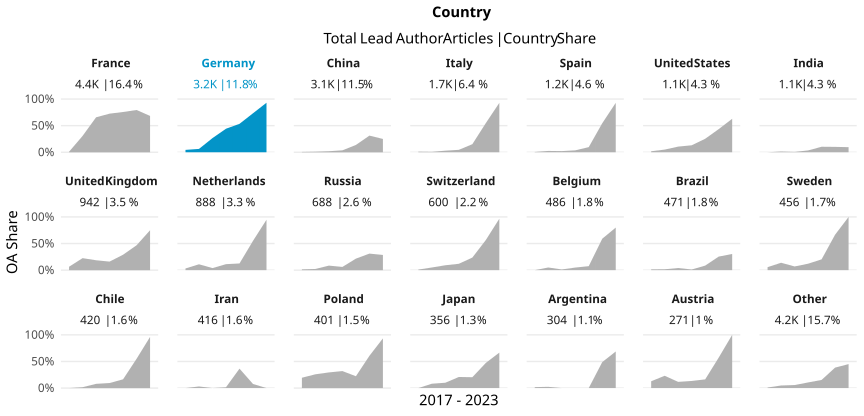

The table this chart was drawn from, first rows:
country_name_fct, cr_year, articles, cc_total, prop
France, '17, 625, 6, 0.0096
France, '18, 653, 200, 0.3063
France, '19, 719, 472, 0.6565
France, '20, 735, 533, 0.7252
France, '21, 760, 575, 0.7566
France, '22, 680, 540, 0.7941
France, '23, 230, 157, 0.6826
Germany, '17, 451, 20, 0.04435
Germany, '18, 478, 30, 0.06276
Germany, '19, 530, 141, 0.266
Germany, '20, 509, 225, 0.442
Germany, '21, 528, 282, 0.5341
Germany, '22, 516, 378, 0.7326
Germany, '23, 143, 133, 0.9301
China, '17, 468, 3, 0.00641
China, '18, 461, 5, 0.01085
China, '19, 526, 10, 0.01901
China, '20, 441, 16, 0.03628
China, '21, 495, 68, 0.1374
China, '22, 531, 166, 0.3126
China, '23, 152, 38, 0.25
Italy, '17, 272, 3, 0.01103
Italy, '18, 247, 2, 0.008097
Italy, '19, 272, 8, 0.02941
Italy, '20, 286, 13, 0.04545
Italy, '21, 297, 45, 0.1515
Italy, '22, 250, 137, 0.548
Italy, '23, 97, 90, 0.9278
Spain, '17, 171, 1, 0.005848
Spain, '18, 162, 4, 0.02469
Spain, '19, 188, 4, 0.02128
Spain, '20, 195, 7, 0.0359
Spain, '21, 239, 23, 0.09623
Spain, '22, 200, 109, 0.545
Spain, '23, 70, 65, 0.9286
United States, '17, 216, 4, 0.01852
United States, '18, 160, 8, 0.05
United States, '19, 151, 16, 0.106
United States, '20, 168, 22, 0.131
United States, '21, 245, 62, 0.2531
United States, '22, 145, 63, 0.4345
United States, '23, 62, 39, 0.629
India, '17, 152, 0, 0
India, '18, 145, 2, 0.01379
India, '19, 151, 1, 0.006623
India, '20, 175, 6, 0.03429
India, '21, 271, 28, 0.1033
India, '22, 188, 19, 0.1011
India, '23, 63, 6, 0.09524
United Kingdom, '17, 187, 12, 0.06417
United Kingdom, '18, 164, 37, 0.2256
United Kingdom, '19, 156, 29, 0.1859
United Kingdom, '20, 168, 27, 0.1607
United Kingdom, '21, 162, 47, 0.2901
United Kingdom, '22, 77, 36, 0.4675
United Kingdom, '23, 28, 21, 0.75
Netherlands, '17, 125, 4, 0.032
Netherlands, '18, 136, 15, 0.1103
Netherlands, '19, 155, 6, 0.03871
Netherlands, '20, 142, 16, 0.1127
... 87 more rows
